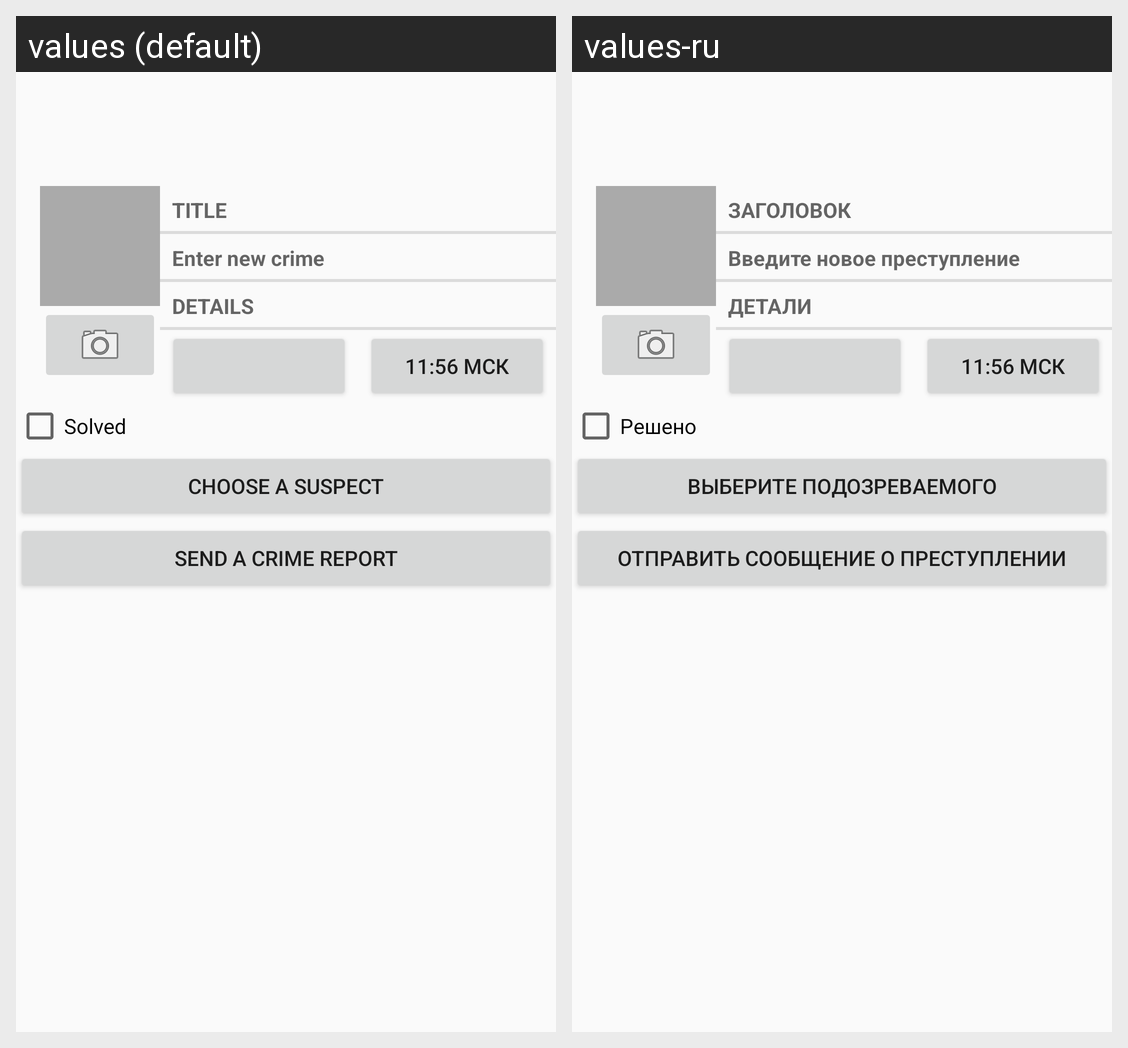

For this localized Android screen grid, give each drawn string resource with its value in every locale shown.
Android screen res/layout/fragment_crime.xml rendered under 2 locales, left to right: values (default), values-ru. Device: Nexus 5 (rendered at 1080×1920; each locale shown at half size, 540×960, under a caption strip naming it); theme Theme.CriminalIntent.
Strings drawn on this screen, with the default value and each locale's value (text and hints the layout hard-codes, and strings that could not be matched under every locale, appear in the picture but are not listed):

crime_title_lable
  values: Title
  values-ru: Заголовок

crime_title_hint
  values: Enter new crime
  values-ru: Введите новое преступление

crime_details_label
  values: Details
  values-ru: Детали

crime_solved_label
  values: Solved
  values-ru: Решено

crime_suspect_text
  values: Choose a suspect
  values-ru: Выберите подозреваемого

crime_report_text
  values: Send a crime report
  values-ru: Отправить сообщение о преступлении
